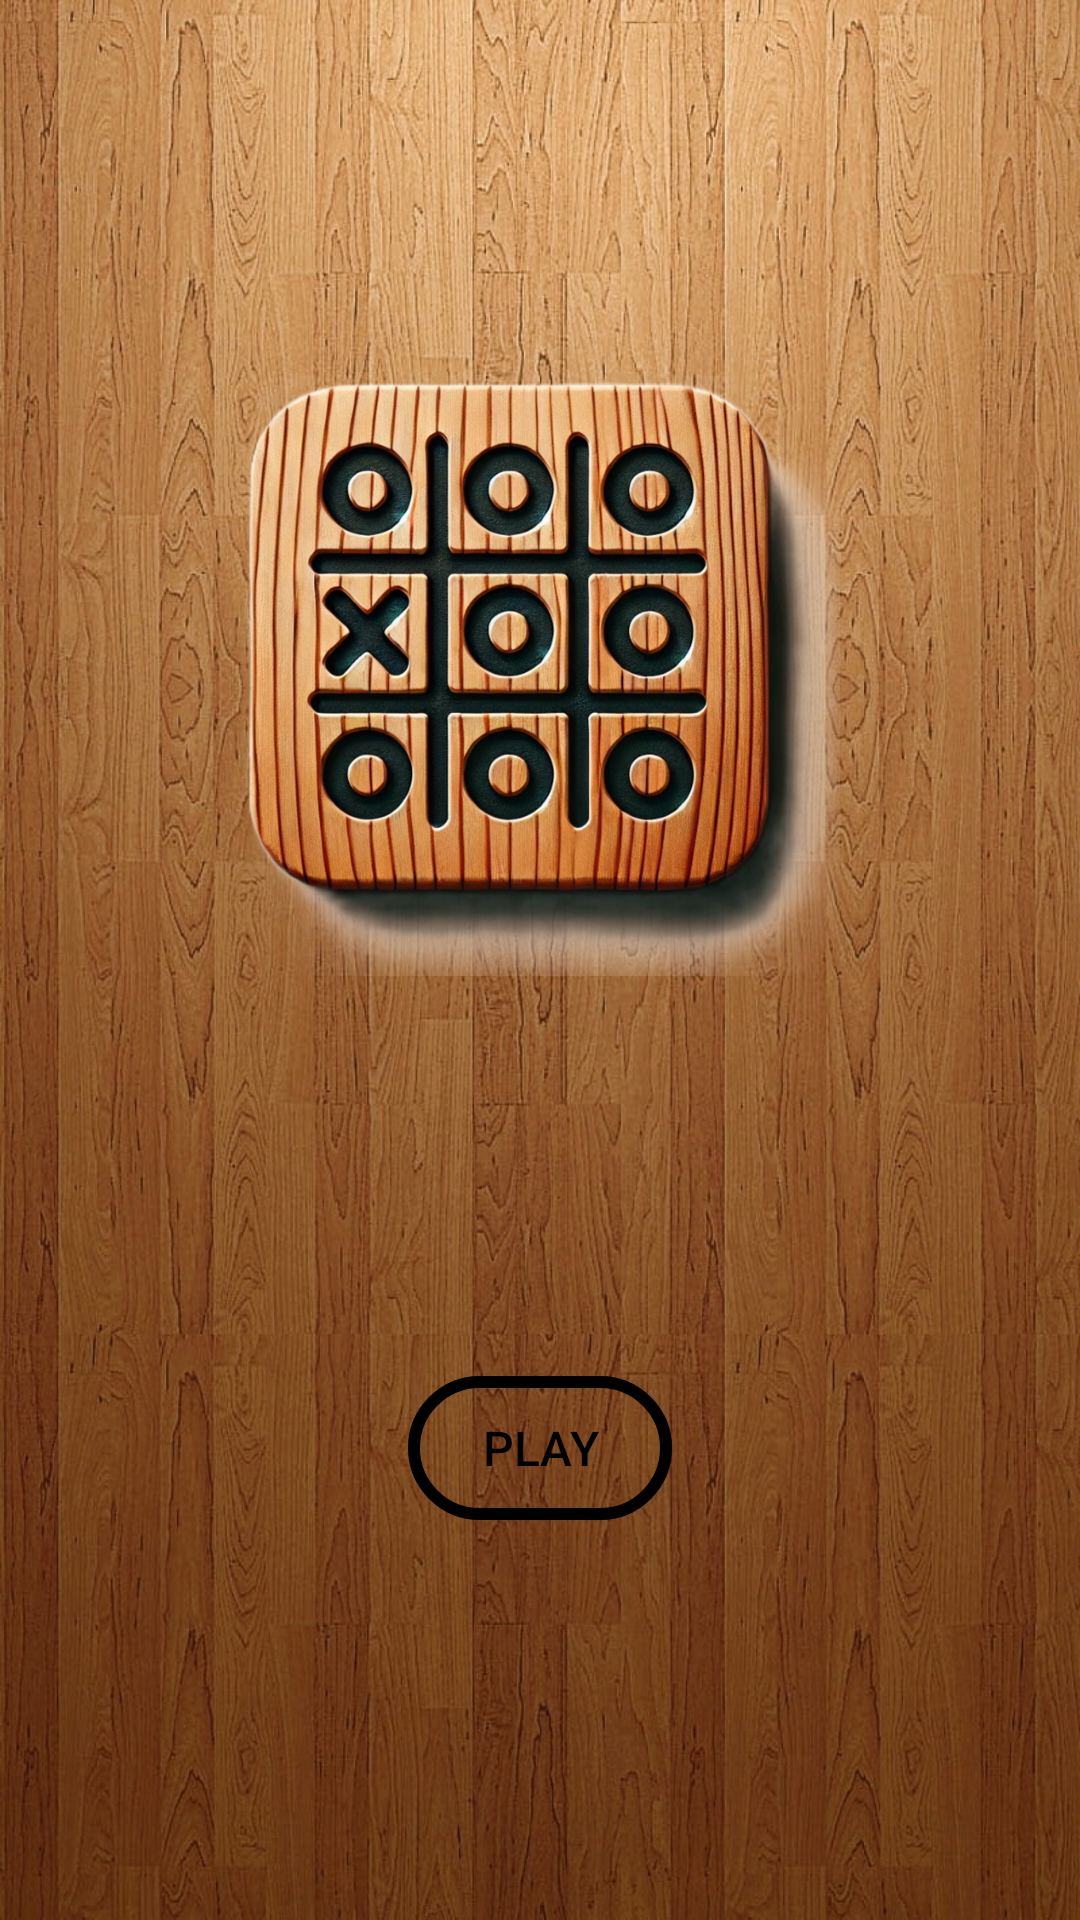

Produce the Android XML layout that renders to this screen, including the resource entries it uses.
<!-- AndroidManifest.xml: application theme Theme.TicTocToe -->
<!-- res/layout/activity_splash.xml -->
<?xml version="1.0" encoding="utf-8"?>
<androidx.constraintlayout.widget.ConstraintLayout xmlns:android="http://schemas.android.com/apk/res/android"
    xmlns:app="http://schemas.android.com/apk/res-auto"
    xmlns:tools="http://schemas.android.com/tools"
    android:id="@+id/main"
    android:layout_width="match_parent"
    android:layout_height="match_parent"
    android:background="@drawable/background_img"
    tools:context=".SplashActivity">

    <androidx.appcompat.widget.AppCompatImageView
        android:id="@+id/logoImage"
        android:layout_width="200dp"
        android:layout_height="200dp"
        android:src="@drawable/logo"
        app:layout_constraintBottom_toTopOf="@+id/playButton"
        app:layout_constraintEnd_toEndOf="parent"
        app:layout_constraintStart_toStartOf="parent"
        app:layout_constraintTop_toTopOf="parent" />

    <androidx.appcompat.widget.AppCompatButton
        android:id="@+id/playButton"
        android:layout_width="wrap_content"
        android:layout_height="wrap_content"
        android:background="@drawable/button_background"
        android:layout_margin="8dp"
        android:fontFamily="sans-serif-medium"
        android:text="@string/play_btn"
        android:textColor="@color/black"
        android:textSize="16sp"
        app:layout_constraintEnd_toEndOf="parent"
        app:layout_constraintStart_toStartOf="parent"
        app:layout_constraintTop_toBottomOf="@+id/logoImage"
        app:layout_constraintBottom_toBottomOf="parent"/>

</androidx.constraintlayout.widget.ConstraintLayout>
<!-- resources referenced by this layout -->
<resources>
  <color name="black">#FF000000</color>
  <!-- drawable background_img: jpg bitmap (drawable, 190529 bytes) -->
  <!-- drawable button_background (drawable) -->
  <?xml version="1.0" encoding="utf-8"?>
  <shape xmlns:android="http://schemas.android.com/apk/res/android">
      <stroke
          android:width="4dp"
          android:color="@color/black"/>
      <corners
          android:radius="24dp"/>
      <solid android:color="@android:color/transparent" />
  </shape>
  <!-- drawable logo: png bitmap (drawable, 817117 bytes) -->
  <string name="play_btn">Play</string>
  <style name="Theme.TicTocToe" parent="Base.Theme.TicTocToe" />
  <style name="Base.Theme.TicTocToe" parent="Theme.Material3.DayNight.NoActionBar">
          <item name="colorPrimary">@color/app_color</item>
          <item name="colorPrimaryVariant">@color/app_color</item>
          <item name="android:windowFullscreen">true</item>
      </style>
  <color name="app_color">#6B230D</color>
</resources>
